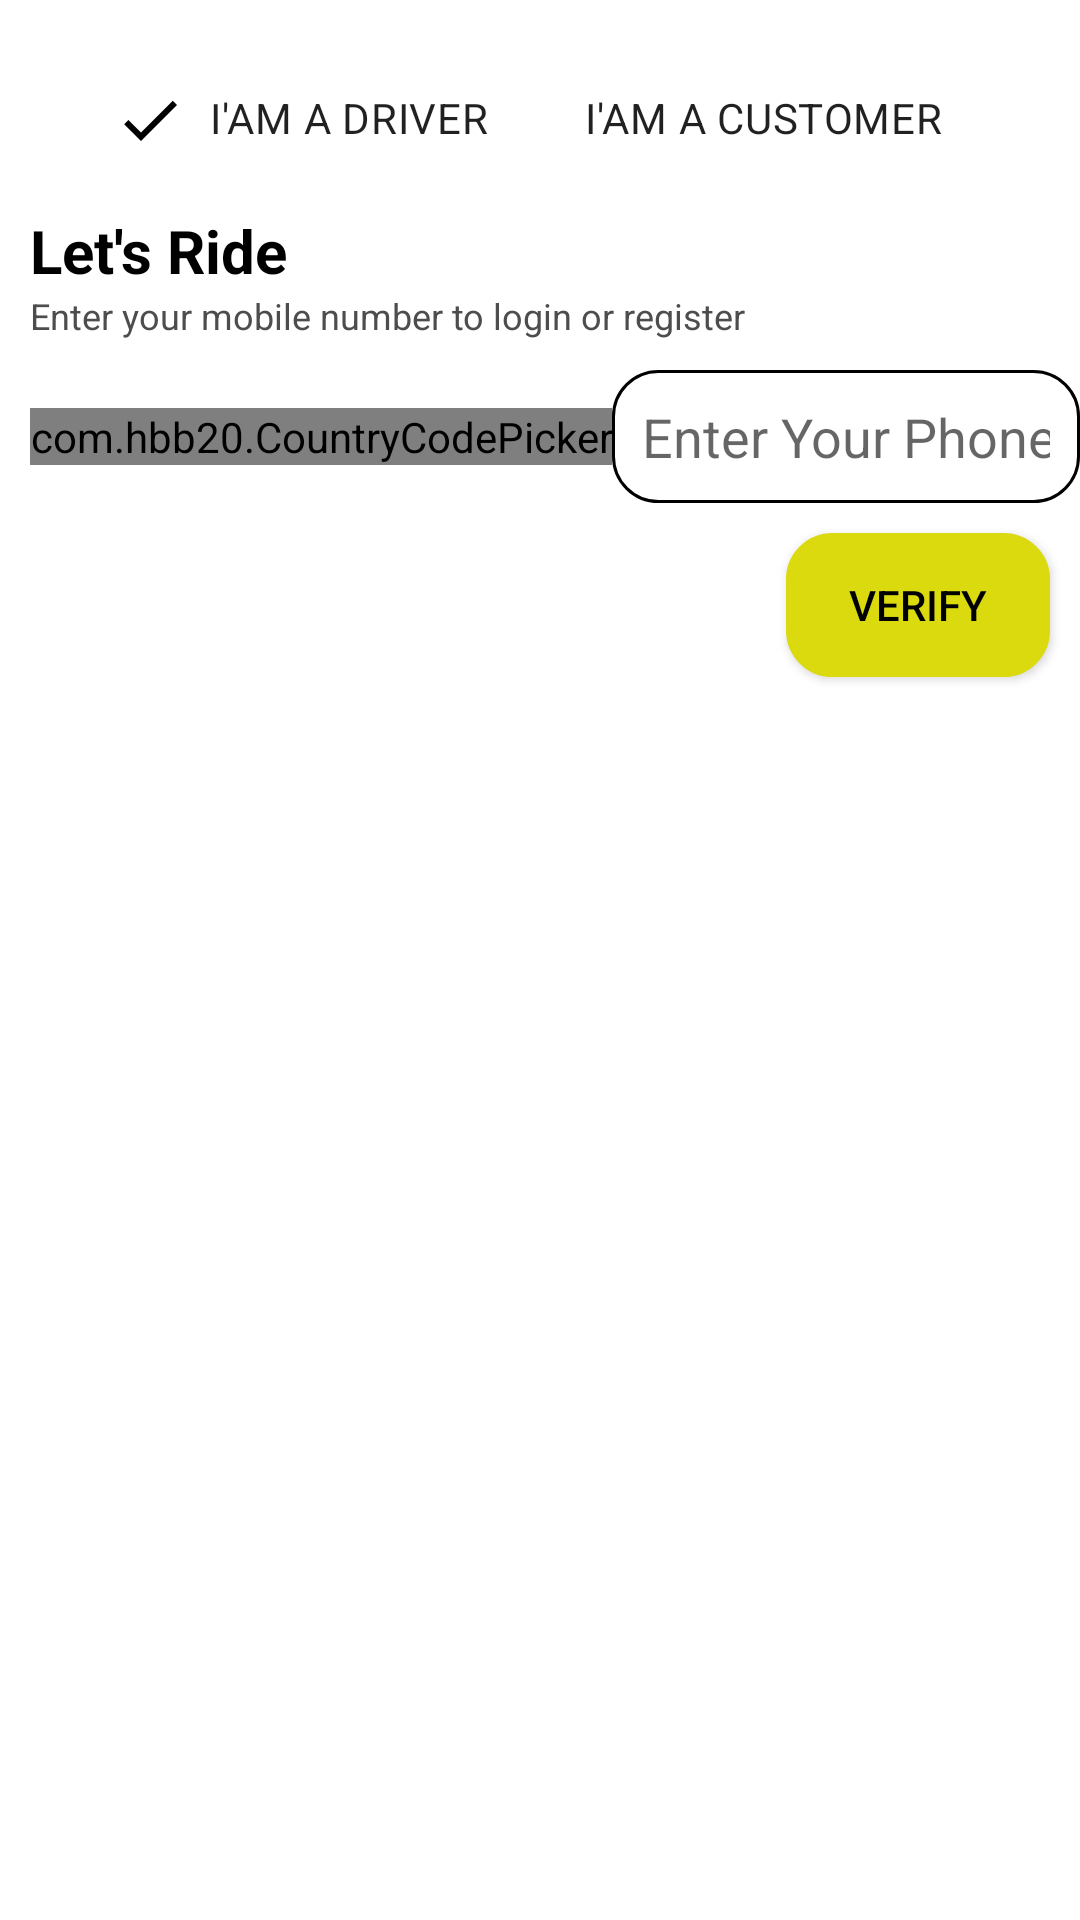

Here is an Android app screen rendered from its layout file. Give the layout XML and the strings, colors and styles it references.
<!-- AndroidManifest.xml: application theme Theme.TaxiBooking -->
<!-- res/layout/fragment_register_screen.xml -->
<?xml version="1.0" encoding="utf-8"?>
<androidx.constraintlayout.widget.ConstraintLayout xmlns:android="http://schemas.android.com/apk/res/android"
    xmlns:app="http://schemas.android.com/apk/res-auto"
    xmlns:tools="http://schemas.android.com/tools"
    android:layout_width="match_parent"
    android:layout_height="match_parent"
    android:paddingTop="20dp"
    tools:context=".presentation.screen.register.RegisterScreen">

    <com.google.android.material.chip.ChipGroup
        android:id="@+id/chipGroup"
        android:layout_width="wrap_content"
        android:layout_height="40dp"
        app:layout_constraintEnd_toEndOf="parent"
        app:layout_constraintHorizontal_bias="0.5"
        app:layout_constraintHorizontal_chainStyle="packed"
        app:layout_constraintStart_toStartOf="parent"
        app:layout_constraintTop_toTopOf="parent"
        app:singleLine="true"
        app:singleSelection="true">

        <com.google.android.material.chip.Chip
            android:id="@+id/chipDriver"
            style="@style/CustomChipMessagesScreen"
            android:layout_width="wrap_content"
            android:layout_height="wrap_content"
            android:layout_marginTop="8dp"
            android:checked="true"
            android:text="@string/i_am_a_driver"
            android:textAllCaps="true" />

        <com.google.android.material.chip.Chip
            android:id="@+id/chipCustomer"
            style="@style/CustomChipMessagesScreen"
            android:layout_width="wrap_content"
            android:layout_height="wrap_content"
            android:layout_marginTop="8dp"
            android:text="@string/i_am_a_customer"
            android:textAllCaps="true" />

    </com.google.android.material.chip.ChipGroup>

    <TextView
        android:id="@+id/titleNumberPicker"
        android:layout_width="wrap_content"
        android:layout_height="wrap_content"
        android:text="How many seats do you have?"
        app:layout_constraintStart_toStartOf="@id/chipGroup"
        app:layout_constraintTop_toBottomOf="@id/chipGroup"
        android:textStyle="bold"
        android:visibility="gone"
        android:layout_marginTop="16dp"
        android:textColor="@color/black"/>

    <NumberPicker
        android:id="@+id/numberPicker"
        android:layout_width="wrap_content"
        android:layout_height="50dp"
        android:visibility="gone"
        app:layout_constraintTop_toTopOf="@id/titleNumberPicker"
        app:layout_constraintBottom_toBottomOf="@id/titleNumberPicker"
        app:layout_constraintStart_toEndOf="@id/titleNumberPicker"
        />

    <TextView
        android:id="@+id/registerTitle"
        android:layout_width="wrap_content"
        android:layout_height="wrap_content"
        android:layout_marginStart="10dp"
        android:layout_marginTop="10dp"
        android:text="@string/let_s_ride"
        android:textColor="@color/black"
        android:textSize="20sp"
        android:textStyle="bold"
        app:layout_constraintStart_toStartOf="parent"
        app:layout_constraintTop_toBottomOf="@id/numberPicker" />

    <TextView
        android:id="@+id/registerTitleContent"
        android:layout_width="wrap_content"
        android:layout_height="wrap_content"
        android:layout_marginStart="10dp"
        android:text="@string/enter_your_mobile_number_to_login_or_register"
        android:textColor="@color/register_title_content"
        android:textSize="12sp"
        app:layout_constraintStart_toStartOf="parent"
        app:layout_constraintTop_toBottomOf="@id/registerTitle" />

    <LinearLayout
        android:id="@+id/llNumber"
        android:layout_width="0dp"
        android:layout_height="wrap_content"
        android:layout_marginTop="10dp"
        android:gravity="center_vertical"
        android:orientation="horizontal"
        app:layout_constraintEnd_toEndOf="parent"
        app:layout_constraintStart_toStartOf="@id/registerTitleContent"
        app:layout_constraintTop_toBottomOf="@id/registerTitleContent">

        <com.hbb20.CountryCodePicker
            android:id="@+id/countryCodePicker"
            android:layout_width="wrap_content"
            android:layout_height="wrap_content"
            app:ccpDialog_keyboardAutoPopup="false"
            app:ccp_arrowSize="16sp"
            app:ccp_autoFormatNumber="true"
            app:ccp_showArrow="true"
            app:ccp_showFlag="true"
            app:ccp_showFullName="false"
            app:ccp_showNameCode="false"
            app:ccp_showPhoneCode="true"
            app:ccp_textSize="16sp" />

        <EditText
            android:id="@+id/phoneNumber"
            android:layout_width="match_parent"
            android:layout_height="wrap_content"
            android:background="@drawable/edit_background"
            android:hint="@string/enter_your_phone_number"
            android:inputType="phone"
            android:maxLength="13"
            android:padding="10dp"
            android:textColor="@color/black" />

    </LinearLayout>

    <androidx.appcompat.widget.AppCompatButton
        android:id="@+id/verify"
        android:layout_width="wrap_content"
        android:layout_height="wrap_content"
        android:layout_marginTop="10dp"
        android:layout_marginEnd="10dp"
        android:background="@drawable/button_background"
        android:backgroundTint="@color/yellow"
        android:text="@string/verify"
        android:textColor="@color/black"
        app:layout_constraintEnd_toEndOf="parent"
        app:layout_constraintTop_toBottomOf="@id/llNumber" />


</androidx.constraintlayout.widget.ConstraintLayout>
<!-- resources referenced by this layout -->
<resources>
  <color name="black">#FF000000</color>
  <color name="register_title_content">#4E4D4E</color>
  <color name="yellow">#DADA0E</color>
  <!-- drawable button_background (drawable) -->
  <?xml version="1.0" encoding="utf-8"?>
  <shape xmlns:android="http://schemas.android.com/apk/res/android">
  
      <stroke
          android:width="1dp"
          android:color="@color/black"
          />
      <solid android:color="@color/yellow"/>
  
      <corners android:radius="15dp" />
  
  </shape>
  <!-- drawable edit_background (drawable) -->
  <?xml version="1.0" encoding="utf-8"?>
  <shape xmlns:android="http://schemas.android.com/apk/res/android">
  
      <stroke
          android:width="1dp"
          android:color="@color/black" />
  
      <corners android:radius="15dp" />
  
  </shape>
  <string name="enter_your_mobile_number_to_login_or_register">Enter your mobile number to login or register</string>
  <string name="enter_your_phone_number">Enter Your Phone Number</string>
  <string name="i_am_a_customer">I\'am a Customer</string>
  <string name="i_am_a_driver">I\'am a Driver</string>
  <string name="let_s_ride">Let\'s Ride</string>
  <string name="verify">Verify</string>
  <style name="CustomChipMessagesScreen" parent="Widget.MaterialComponents.Chip.Filter">
          <item name="chipBackgroundColor">@color/chip_background_color</item>
          <item name="android:textColor">@color/chip_text_color</item>
          <item name="checkedIconTint">@color/black</item>
  
      </style>
  <style name="Theme.TaxiBooking" parent="Theme.MaterialComponents.DayNight.NoActionBar">
          
          <item name="colorPrimary">@color/purple_500</item>
          <item name="colorPrimaryVariant">@color/purple_700</item>
          <item name="colorOnPrimary">@color/white</item>
          
          <item name="colorSecondary">@color/teal_200</item>
          <item name="colorSecondaryVariant">@color/teal_700</item>
          <item name="colorOnSecondary">@color/black</item>
          
          <item name="android:statusBarColor">?attr/colorPrimaryVariant</item>
          
          <item name="android:windowBackground">@color/white</item>
  
      </style>
  <color name="purple_500">#FF6200EE</color>
  <color name="purple_700">#FF3700B3</color>
  <color name="white">#FFFFFFFF</color>
  <color name="teal_200">#FF03DAC5</color>
  <color name="teal_700">#FF018786</color>
</resources>
